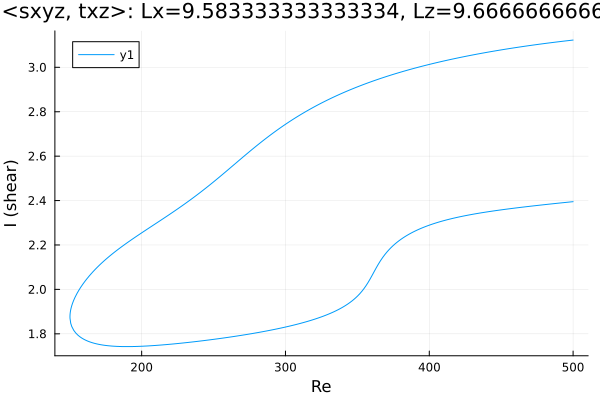

Data behind this chart, as committed beside it:
Re, shear
500.0, 3.123
498.8, 3.122
497.4, 3.121
495.9, 3.12
494.5, 3.119
493.8, 3.118
492.4, 3.117
491, 3.116
489.6, 3.115
488.1, 3.114
486.7, 3.113
485.3, 3.111
483.9, 3.11
482.5, 3.109
481.1, 3.108
479.7, 3.107
478.2, 3.105
476.8, 3.104
475.4, 3.103
474, 3.102
472.6, 3.101
471.2, 3.099
469.8, 3.098
468.3, 3.097
466.9, 3.095
465.5, 3.094
464.1, 3.093
462.7, 3.091
461.3, 3.09
459.9, 3.089
458.4, 3.087
457, 3.086
455.6, 3.084
454.2, 3.083
452.8, 3.081
451.4, 3.08
450, 3.078
448.5, 3.077
447.1, 3.075
445.7, 3.074
444.3, 3.072
442.9, 3.071
441.5, 3.069
440.1, 3.067
438.6, 3.066
437.2, 3.064
435.8, 3.062
434.4, 3.061
433, 3.059
431.6, 3.057
430.2, 3.056
428.7, 3.054
427.3, 3.052
425.9, 3.05
424.5, 3.048
423.1, 3.047
421.7, 3.045
420.3, 3.043
418.8, 3.041
417.4, 3.039
... 506 more rows
